pico-8 play session: no input (idle), after a click and taps of 🅾, ❎, 🅾+❎, 🅾 in the second before t = 0

[t = 1 s] idle ~1s (no d-pad/buttons)
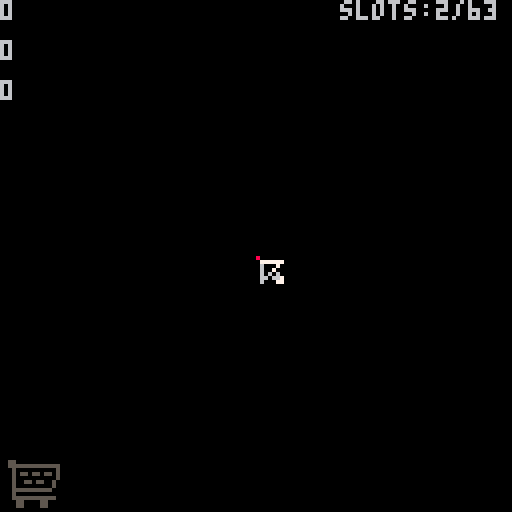

pico-8 cartridge
version 41
__lua__
--anthony te amo =================================================================================================================================================================+
function _init()
 --carrega save 
	cartdata("vini_plantinhas_1")
 --inicia o mouse -----------------------------------------------------------------------------------------------------------------------------------------------------------------+
 poke(0x5f2d, 1)
  
	if false then
		for i=0,63 do dset(i,0) end
	end
		
 --cus ----------------------------------------------------------------------------------------------------------------------------------------------------------------------------+
 espacamento = 0
 cu1 = 0
 cu2 = 0
 cu3 = 0
 --status -------------------------------------------------------------------------------------------------------------------------------------------------------------------------+	
 --[[
 status
 1 para a tela principal
 2 para loja
 3 para o deposito
 ]]
 status = 1
 
 local load_aux = dget(0)
	--game vars
 saldo     = (load_aux  >>  4) & 0xfff
 ano_salvo = (load_aux  <<  7) & 0x7ff
	mes_salvo	= (load_aux  << 11) & 0xf  
	dia_salvo = (load_aux  << 16) & 0x1f
	num_atl   = ((dget(1)  << 16) & 0x1) + ((dget(2) << 17) & 0x2)
	slots     = 0

 --auxiliares ---------------------------------------------------------------------------------------------------------------------------------------------------------------------+
 aux_tipo      = 1
 grav          = 0
	max_saturac   = 1
	venda         = false
	venda_timer   = 0
	pisca         = false
	colheita      = false
 passou_um_dia = dif_dias(dia_salvo,mes_salvo,ano_salvo,stat(92),stat(91),stat(90)) > 0

 --listas -------------------------------------------------------------------------------------------------------------------------------------------------------------------------+
 ls_tst = {["tipo"]="teste"       ,["val"]=false,["qual"]=nil}
 ls_bts = {["tipo"]="botao"       ,["val"]=false,["qual"]=nil}
 ls_esp = {["tipo"]="espaco"      ,["val"]=false,["qual"]=nil,["esps"  ]={}                              ,["timer"]=0,["wait"]=false} 
 ls_plv = {["tipo"]="palavra"     ,["val"]=false,["qual"]=nil}
 ls_atl = {["tipo"]="atalho"      ,["val"]=false,["qual"]=nil,["atls"  ]={},["show" ]=false,["timer"]=0,["wait"]=false} 
 ls_car = {["tipo"]="carrinho"    ,["val"]=false,["qual"]=nil,["coisas"]={},["total"]=0    ,["timer"]=0,["wait"]=false} 
 ls_inv = {["tipo"]="inventario"  ,["val"]=true ,["qual"]=nil,["coisas"]={},                ["timer"]=0,["wait"]=false} 
 ls_jrd = {["tipo"]="jardim"      ,["val"]=true ,["qual"]=nil,["coisas"]={},                ["timer"]=0,["wait"]=false} 
 ls_prt = {["tipo"]="prateleiras" ,["val"]=false,["qual"]=nil}

 --listas de particulas -----------------------------------------------------------------------------------------------------------------------------------------------------------+
 pat_sem = {["tipo"]="semente"   ,["val"]=false,["qual"]={} }	
 pat_reg = {["tipo"]="agua"      ,["val"]=false,["qual"]={} }	
 
 --init de palavras ---------------------------------------------------------------------------------------------------------------------------------------------------------------+
 p1={192,193,193,194,240}
 p2={208,193,192,240}
 p3={208,194,195,209,192,240} 
 p4={210,194,193,241,211,224,240}
 p5={208,224,227,243,211}
 p5={208,224,227,243,211}
 p6={225,226,242}
 p7={244,245,246}
 
 tools   = criar_obj("palavra",0,ls_plv,p1,11,  4)
 pots    = criar_obj("palavra",0,ls_plv,p2,11, 32)
 plants  = criar_obj("palavra",0,ls_plv,p3,11, 60)
 flowers = criar_obj("palavra",0,ls_plv,p4,11, 88)
 price   = criar_obj("palavra",0,ls_plv,p5,17,120)
 buy     = criar_obj("palavra",0,ls_plv,p6,99,118)
 buy_atv = criar_obj("palavra",0,ls_plv,p7,99,118)
 
 --instancias ---------------------------------------------------------------------------------------------------------------------------------------------------------------------+
 
 --cursor .........................................................................................................................................................................+
 mouse = criar_obj("mouse",0)

 --botoes .........................................................................................................................................................................+
 bt_loja = criar_obj("botao",1,ls_bts)
 bt_volt = criar_obj("botao",2,ls_bts)
 bt_comp = criar_obj("botao",3,ls_bts)
 bt_dept = criar_obj("botao",4,ls_bts)
 bt_vend = criar_obj("botao",5,ls_bts)

 --espacos da lojinha .............................................................................................................................................................+
 init_loja()
 
 --prateleiras ....................................................................................................................................................................+
 init_prat(4)

 --objetos funcionais padrao ------------------------------------------------------------------------------------------------------------------------------------------------------+
 regador = {["nome"]="invalid"}
 pa      = {["nome"]="invalid"}

	--atalhos
	-- 2 4 6 8
	-- 0 1 2 3
 init_atl(2*(num_atl+1))
 def_pos_atls()
	--caregar save
 load_game()

end

--update ==========================================================================================================================================================================+
function _update()
 mouse:att()
 
	if(btnp(❎)) saldo = 1000

//	cu1 = ls_jrd.coisas[1].saturac

 --cooldown para os bts
 foreach(ls_bts,function(obj) cool_down(5,obj) end)

 --atualizar particulas
 att_particulas(pat_sem)
 att_particulas(pat_reg)

 --jogo principal --------------------------------------------------------------------------------------------+	
 if status == 1 then
       
 --ir depot .......................................................................................................
 if ls_atl.show then
  bt_dept:hover()
  bt_dept:ativa()
 end
  
 --ir loja ........................................................................................................   
 if not ls_atl.show and not ls_atl.val and not ls_jrd.qual then
  bt_loja:hover()
  bt_loja:ativa()
 end
  
 --performar atribuicao
 --delay para a atribuicao
 cool_down(5,ls_atl)

 if(ls_atl.show and ls_atl.qual)toggle_atribuir()
 --se o timer contou ja
 if(ls_atl.wait)funcionalidades(2,ls_jrd)
	
 --colisao atalhos ------------------------------------------------------------------------------------------------------+
 if ls_atl.show then
  check_sel_and_mov(ls_atl.atls,ls_atl,"circ")	 
 end

 --colisao jardim -------------------------------------------------------------------------------------------------------+
 --delay pra comecar a mover
 cool_down(15,ls_jrd)

 if not ls_atl.show and ls_jrd.wait then
  check_sel_and_mov(ls_jrd.coisas,ls_jrd,"retg",ls_jrd.val)	 
 end

 --regar -------------------------------------------------------------------------------------------------------+
 if pat_reg.val and not ls_atl.show then
  if(mouse:toggle(mouse.esq,204,236)) gerar_part(pat_reg, 1, nil, 2, 3, nil, stat(32)+1, stat(33)+13) 
 end

 --semear -------------------------------------------------------------------------------------------------------+
 if pat_sem.val and not ls_atl.show and #pat_sem<1 then
  if(mouse:toggle(mouse.esq,228,228))then
   gerar_part(pat_sem,1,ls_atl.qual.item,1,5,ls_atl.qual.item, stat(32)+2, stat(33)+7)
   if ls_atl.qual.item.capacity == 0 then
    ls_atl.qual.item = nil
    ls_atl.qual = nil
   end
  end
 end
 
 --remover planta ------------------------------------------------------------------------------------------+
 if pa.val and not ls_atl.show then
  if(mouse:toggle(mouse.esq,238,206))remov_planta()
	end

	--colher planta
	if colheita and not ls_atl.show  then
  if(mouse:toggle(mouse.esq,218,234))	colher() 	
	end
	
 --esperando awa -------------------------------------------------------------------------------------------------------+ 	
 foreach(pat_reg,function(obj) regar(obj) end)
  
 --esperando semente -------------------------------------------------------------------------------------------------------+
 foreach(pat_sem,function(obj) plantar(obj) end)
 
 --cancelar atribuicao/mostrar atalho
 atl_on_off(mouse.dir_press,true)	

 --lojinha ---------------------------------------------------------------------------------------------------+				
 elseif status == 2 then
		--verificar disponibilidade de compra

		if(slots == 63)toggle_disp(1,16) else toggle_disp(1,16,true)
		if(#ls_atl.atls == 8) toggle_disp(1)

  --selecionar loja ................................................................................................+
 	foreach(ls_esp.esps,function(esp) esp:hover("retg" ) end)
	 check_sel_and_mov(ls_esp.esps,ls_esp,"retg")										
      
  --selecionar compra ..............................................................................................+
  if ls_esp.qual then
   mouse:tip_set(231,8,-9)
 		ls_esp.qual:add_car()	
  end  

  --colisao no carrinho ............................................................................................+
  if(not ls_car.val and #ls_car.coisas >0) then
   foreach(ls_car.coisas,function(esp) esp:hover("retg") end)
   check_sel_and_mov(ls_car.coisas,ls_car,"retg")
  end
   
  --remover carrinho ...............................................................................................+
  if ls_car.qual then
   mouse:tip_set(232,8,-9)
  	ls_car.qual:del_car()	
  end
  			
  bt_comp:hover()
  bt_comp:ativa()			
  bt_volt:hover()
  bt_volt:ativa()
	
  if(not ls_esp.qual and not ls_car.qual)mouse:reset()
		att_car()

 --deposito --------------------------------------------------------------------------------------------------+
 elseif status == 3 then
  grav_depot()

  --checar colisao =================================================================================================+
		--atalhos --------------------------------------------------------------------------------------------------------+
  cool_down(5,ls_atl)
  if(ls_atl.show) then
   check_sel_and_mov(ls_atl.atls,ls_atl,"circ")	 
  end
  
		--inventario -----------------------------------------------------------------------------------------------------+
	 --delay pra comecar a mover
	 cool_down(5,ls_inv)
		if(not ls_atl.show and ls_inv.wait) then
   check_sel_and_mov(ls_inv.coisas,ls_inv,"retg",ls_inv.val)	 
  end

  --performar atribuicao
  if(ls_atl.show and ls_atl.qual)toggle_atribuir()
  --se o timer contou ja
  if(ls_atl.wait)funcionalidades(1,ls_inv)
  
  if(not venda)atl_on_off(mouse.dir_press,true)	
     
  if ls_atl.show then
   bt_dept:hover()
   bt_dept:ativa()
  end
  
  if not ls_atl.show and not ls_atl.val and not ls_inv.qual then
   bt_vend:hover()
   bt_vend:ativa()
  end

		if(venda and ls_inv.qual and mouse:press_no_hold())then
			local vendido = ls_inv.qual
		 if vendido != regador and vendido != pa then
				saldo += vendido.val
				if vendido.capacity > 0 then
					vendido.val,vendido.capacity, vendido.algo,	vendido.planta = 0,0,0
				else
					del(ls_inv.coisas,ls_inv.qual)
 			end
 			ls_inv.qual = nil
			end
		end
		 	
 end

	save_game()

end

--draw =============================================================================================================+
function _draw()
 cls()

 --jogo principal --------------------------------------------------------------------------------------------------+
 if status == 1 then
 	
  bt_loja:des() 
  des_jardim()
  
  --particulas -----------------------------------------------------------------------------------------------------+
  des_particulas(pat_sem)
 	des_particulas(pat_reg)
 	
 	--atalhos --------------------------------------------------------------------------------------------------------+	
  des_atl()

 --loljinha --------------------------------------------------------------------------------------------------------+
 elseif status == 2 then
  des_lojinha()
 
 --deposito -------------------------------------------------------------------------------------------------------+
 elseif status == 3 then
  des_depot()
  des_atl()
 end
   
 mouse:des()

 print(cu1,0,0)
 print(cu2,0,10)
 print(cu3,0,20)

	print("slots:"..slots.."/63",85,0,6)
end

-->8
--classes ==========================================================================================================+
function criar_obj(que_classe,subtipo,ls_guardar,ls_aux,xop,yop,onde)
 local novo_obj = {
  --atributos ------------------------------------------------------------------------------------------------------+
	 onde     = onde or 0,
  x				    = xop  or 0,
  y 			    = yop  or 0,
  cla      = que_classe,
  tip      = 0,
  algo     = 0,
  capacity = 0,
  qual_atl = 0,
  s        = 0,
  cur_s    = 0,
  w        = 8,
  h        = 8,
  r        = 1,
  n        = 0,
  xoff     = 0,
  yoff     = 0,
  hoff     = 0,
  woff     = 0,
 	y_vel    = 1,
  movable  = false,
  ct       = 0,
  id       = 0,
  ls_gua   = ls_guardar,
  ls_aux   = ls_aux or nil,
  --metodos--------------------------------------------------------------------------------------------------------+ 			
  --mover objeto ..................................................................................................+
  mov = function(self, newx, newy)
   self.x,self.y = newx& ~1,newy& ~1
  end,
	 --desenhar objeto
	 des = function(self,xop,yop)
		 aux_x,aux_y = xop or self.x,yop or self.y 
	  pal(self.ct,0)
	 	spr(self.s,aux_x,aux_y,self.w/8,self.h/8,self.flip_x,self.flip_y)
			pal()
	 end,
	 --mover com o cursor
	 mov_cur = function(self,contexto,pode_mover)
			if(contexto and self.movable and pode_mover)self:mov((stat(32) - flr(self.w/2)),(stat(33) - flr(self.w/2)))
			n_sai_tela(self)
			return que_botao
	 end,

	 --checa colisao entre algo e 
		--o cursor
  col_mouse =	function(self,tipo)
			if tipo == "retg" then
				--checar entre direita e esquerda, cim e baixo
				local x, y, xoff, yoff = self.x,self.y,self.xoff,self.yoff
				esq =  x+xoff
				dir =  esq+(self.w-self.woff)
				cim =  y+yoff
				bax =  cim+(self.h-self.hoff)
					
				return (stat(32)>=esq and (stat(32)) <= dir) and
       				(stat(33)>=cim and (stat(33)) <= bax)
	 	
			elseif tipo == "circ" then
				dx,	dy = self.x - stat(32),self.y - stat(33)
				return flr(sqrt((dx*dx)+(dy*dy))) <= self.r								
	 	end
 end	
	}
	
 def_tip(novo_obj,subtipo,ls_guardar) 

 add(ls_guardar,novo_obj)

 return novo_obj
end
-->8
--def_tipos ====================
function def_tip(self,subtipo)
 self.tip = subtipo
 --mouse ========================		 
	if self.cla == "mouse" then
 self.s,self.ct,self.woff,self.hoff,self.ax,self.ay,self.esq_esper,self.mei_esper,self.dir_esper,self.esq_press,self.mei_press,self.dir_press,self.esq,self.mei,self.dir,self.esq_solto,self.mei_solto,self.dir_solto = 212,1,8,8,0,0,false,false,false,false,false,false,false,false,false,false,false,false
 			
	--resetar mouse ===============
 function self:reset()
  self.s,self.tool_tip,self.h,self.w,self.ct,self.xoff,self.yoff,self.ax,self.ay = 212, nil, 8,8,1,0,0,0,0
	end
	
	--so pode clicar sem segurar
	function  self:press_no_hold()
		return not(mouse.eq_press) and mouse.esq_press 
	end
	
	--mudar tool_tip
	function self:tip_set(qual,dir_x,dir_y)
	 self.tool_tip = qual
  --[[
  dir_x
  +8 ➡️
  -8 ⬅️
  dir_y
		+9 ⬇️	
  -9 ⬆️
  ]]
  self.xoff = dir_x
  self.yoff = dir_y

	

	end
 	 
	--desenhar mouse ==============
 function self:des()
  local aux_x, aux_y = self.ax,self.ay
  pal(self.ct,0)
  spr(self.s,stat(32)+aux_x,stat(33)+aux_y,self.w/8,self.h/8)
 	if(self.tool_tip)spr(self.tool_tip,stat(32)+mouse.xoff,stat(33)+mouse.yoff)
		pal()
 end
 
 function self:toggle(que_bt,spr_1,spr_2)
 	if que_bt then
 	 mouse.s = spr_2
 	 return true
 	end

  mouse.s = spr_1
	 return 
 end
 
 --atualizar mouse =============
 function self:att()
 	--att posicao ================
  self.x,self.y,self.esq,self.mei,self.dir = stat(32),stat(33),stat(34)==1,stat(34)==4,stat(34)==2
	
		--comportamento esquerdo ||||
		--se o mouse esq foi apertado
		if self.esq then
			--se ele estava solto
			if self.esq_solto then
				--agora nao esta mais
				self.esq_solto=false
			end

			--se ele nao estava pressio
			--nado
			if not self.esq_press then
		 	--se nao estava esperando
				if not self.esq_esper then
		 		--agora esta pressionado
		 		--e esperando
					self.esq_press,	self.esq_esper = true,true
				end
			--se ja estava pressionado
			else
				--agora no esta mais
				self.esq_press = false
			end
			
		--se o mouse esq nao foi
		--apertado
		else
		--se estava pressionado
			if self.esq_press then
				--agora nao esta mais
				self.esq_press=false
			end
			
			--se nao esatava solto
			if not self.esq_solto then
				--se estava esperando
				if self.esq_esper then
					--agora esta solto e nao esta mais esperando
					self.esq_solto,self.esq_esper = true,false
		
    end
   --se estava solto
   else
   	--agora nao esta mais
   	self.esq_solto = false
   end
	 end
			 
 	--comportamento direita ||||||
		--se o mouse dir foi apertado
		if self.dir then
			--se ele estava solto
			if self.dir then
				--agora nao esta mais
				self.dir_solto=false
			end
			
			--se ele nao estava pressio
			--nado
			if not self.dir_press then
		 	--se nao estava esperando
				if(not self.dir_esper) then
		 		--agora esta pressionado
		 		--e esperando
					self.dir_press = true
					self.dir_esper = true
				end
			--se ja estava pressionado
			else
				--agora no esta mais
				self.dir_press = false
			end
			
		--se o mouse dir nao foi
		--apertado
		else
		--se estava pressionado
			if (self.dir_press) then
				--agora nao esta mais
				self.dir_press=false
			end
			
			--se nao esatava solto
			if not self.dir_solto then
				--se estava esperando
				if self.dir_esper then
					--agora esta solto
					self.dir_solto = true
					--e nao esta mais esperando
     self.dir_esper = false
    end
   --se estava solto
   else
   	--agora nao esta mais
   	self.dir_solto = false
   end
	 end
	end

--particula ====================
	elseif self.cla == "particula" then	
 	self.vx,self.vy,self.x_max,self.x_mix,self.w,self.h = rnd(2)-1,1,128,0,0,0

 	if subtipo == 1 then 		
 		self.cor,self.ace =  rnd({3,11}),0
 	elseif subtipo == 2 then
 		self.cor,self.ace = 12, 0.2
 	end

		function self:att()			
			self.x  +=	self.vx
			self.y  += flr(self.vy)
  	self.vy += self.ace
  	
			if self.x>=self.x_max then
				self.x   = self.x_max
				self.vx *= -1

			elseif self.x<=self.x_min then
				self.x   = self.x_min
				self.vx *= -1
			end
			
			if(saiu(self))then
				pat_sem.val = false
				self:del()
			end
		end
		
		function self:des()
	  pset(self.x,self.y,self.cor)
	 end
	 
	 function self:del()
			if self then
			 del(self.ls_gua, self)
	 	 self = nil
			end
	 end
	
--botao ========================		 
	elseif self.cla == "botao" then
 	self.timer,self.wait,self.val = 0 ,false, true
		 
		--lojinha
		if subtipo == 1 then
 		self.x,self.y,self.w,self.h,self.tam,self.s,self.sr,self.sp,self.ct = 1,113,16,16,2,14,14,46,1
		 
	 --voltar
		elseif subtipo == 2 then
	 	self.x,self.y,self.w,self.h,self.tam,self.s,self.sr,self.sp,self.ct = 1,113,16,16,2,12,12,44,0

		--comprar
		elseif subtipo == 3 then
   self.x,self.y,self.w,self.h,self.cor1,self.cor3,self.cor2           = 97,116,18,8,5,5,10

	 --depot
		elseif subtipo == 4 then
   self.x, self.y, self.w, self.h, self.tam, self.s, self.sr, self.sp, self.ct = 57, 57, 16, 16, 2, 40, 40, 42, 1
	  
		elseif subtipo == 5 then
 	 self.x, self.y, self.w, self.h, self.tam, self.s, self.sr, self.sp, self.ct = 112, 113, 16, 16, 2, 14, 14, 46, 1
	 end
	
	 --metodos de botoes
	 
	 --ativar botao
		function self:ativa()
			--teve colisao
			--mouse esquerdo pressionado			
			if(self:col_mouse("retg") and not(mouse.eq_press) and mouse.esq_press and self.wait)then
				--funcoes ===================
				--ir lojinha
				local tipo_bt = self.tip
				if tipo_bt == 1 then
					status = 2		
	   	mouse:reset()
	  			 
				--voltar jogo principal
				elseif tipo_bt == 2 then
					status = 1
					 	 
				--comprar
				elseif tipo_bt == 3 then		
					comprar()				
							 
				--ir depot
				elseif tipo_bt == 4 and not ls_atl.val then
					if status==1 then
						status, bt_dept.s, bt_dept.sr, bt_dept.sp, self.ct, ls_inv.wait, ls_atl.wait, ls_atl.val = 3, 12, 12, 44, 0

					elseif status==3 then
		   	bt_dept.s, bt_dept.sr, bt_dept.sp, status, ls_atl.val, self.ct, ls_jrd.wait, ls_atl.qual, ls_atl.wait, ls_atl.val = 40, 40, 42, 1, false, 1, false   					 
				 end				
				 
					ls_atl.show = false
					foreach(ls_bts,function(obj) obj.wait = false end)
	 		elseif tipo_bt == 5 then
	    	mouse:reset()
						venda = not venda
						ls_inv.val = not ls_inv.val
				end
			end
		end
		
		function self:hover()
			
			if(self:col_mouse("retg") and self.wait)then

				if(self.tip == 3 and count(ls_car.coisas)>0)then				
				 self.cor1 =	self.cor2
				else
				 self.cor1,self.s  =	self.cor3,self.sp
				end
	
			else
			
			 self.cor1,	self.s =	self.cor3,self.sr	
			
			end
		end
	
	elseif self.cla == "espaco" then
  self.w, self.h, self.tam, self.disp, self.item = 18, 18, 16, true, {}

 	if(range(subtipo,1,2))then
 		function self:des()
    rect(self.x,self.y,self.x+self.w-1,self.y+self.h-1,self.cor1)	
	   rectfill(self.x+1,self.y+1,(self.x+self.w-1)-1,(self.y+self.h-1)-1,0)	
    self.item:des(self.x+1,self.y+1)
    if not self.disp then
 	   line(self.x+3 ,self.y+2,self.x+14,self.y+13,8)
 	   line(self.x+3 ,self.y+3,self.x+14,self.y+14,8)
	   	line(self.x+3 ,self.y+4,self.x+14,self.y+15,8)
    end
    des_vertices(self.x+1,self.y+1,self.w-2,self.h-2,self.cor1)
			end
		end
 	--espaco da loja
 	if subtipo == 1 then
 	 self.cor1,self.cor3,self.cor2 = 1,1,7

	 	function self:disp_toggle(qual)
 			self.disp = qual or false
			end
					 
		 function self:add_car()

				if mouse.esq_press then
				--adiciona ao carrinho
					if #ls_car.coisas<4 then
					
				 	if self.disp then
					  new_car       = criar_obj("espaco",2,ls_car.coisas)
							new_car.item  = criar_obj("item",self.item.tip)
							ls_car.total += self.item.val
						end
			 	end
			 end
			end
			
		--carinho	
 	elseif subtipo == 2 then
			self.cor1,self.cor3,	self.cor2 = 1,1,8
	 	
	 function self:del_car()
	 	if mouse.esq_press then
				ls_car.total -= self.item.val
			 del(ls_car.coisas,self)
			 ls_car.qual = nil
			end
	 end
	 	
		--atalho
 	elseif subtipo == 3 then
 		self.x,self.y,self.w,self.h = 64,64,16,16
		end

		function self:hover(tip_col)

			if(self:col_mouse(tip_col))then
			 self.cor1 = self.cor2
			else
			 self.cor1,self.qual,self.val = self.cor3,nil,false
			end
			
		end
		
	elseif self.cla == "prateleira" then			
		self.h,	self.w = 1,80
		
	elseif self.cla == "item" then				
		self.w, self.h, self.movable, self.desc = 16, 16, true, 80

		--slot de atalho
		if subtipo == 1 then
   self.val, self.nome, self.s, self.xoff, self.yoff, self.woff, self.hoff, self.cur_s, self.ct                          = 300, "inv slot", 2, 2, 2, 5, 5, 214, 1

		--fertilizante
	 elseif subtipo == 2 then
 	 self.val, self.nome, self.s, self.xoff, self.yoff, self.woff, self.hoff, self.cur_s, self.ct, self.capacity = 100, "fertilizer", 8, 3, 1, 7, 4, 216, 1, 1
			
		--borrifador
	 elseif subtipo == 3 then
 		self.val, self.nome, self.s, self.xoff, self.yoff, self.woff, self.hoff, self.cur_s, self.capacity          = 25, "pesticide", 6, 3, 1, 7, 4, 229, 5
			
		--cesta	 	
	 elseif subtipo == 4 then
   self.val, self.nome, self.s, self.xoff, self.yoff, self.woff, self.hoff, self.ct, self.cur_s, self.capacity = 300, "basket", 4, 0, 6, 1, 8, 1, 215, 0
		
		 function self:des(xop,yop)	
			 aux_x,aux_y = xop or self.x,yop or self.y 
		  pal(self.ct,0)
	  	spr(self.s,aux_x,aux_y,self.w/8,self.h/8,self.flip_x,self.flip_y)
				pal(0)
				if self.planta then
					spr(196+(self.planta.tip-9),aux_x+3,aux_y)
					print(self.capacity,aux_x+12,aux_y+12,10)
				end
		 end
		 
	 --vasos rocha
	 elseif(range(subtipo,5,8))then
   self.estagio, self.colher, self.saturac, self.cur_s = 1, false, 0, 230
			
  	function self:des_planta()
  		local aux = self.planta.wh[self.estagio][1]
		  pal(self.planta.ct,0)
  		if aux > 1 then
  		 spr(self.planta[self.estagio],self.x          ,self.yp-(self.planta.wh[self.estagio][2]*8),self.planta.wh[self.estagio][1],self.planta.wh[self.estagio][2])
  		else
  		 spr(self.planta[self.estagio],self.x+self.xesp,self.yp-(self.planta.wh[self.estagio][2]*8),self.planta.wh[self.estagio][1],self.planta.wh[self.estagio][2])
  		end
				pal()

  	end
  	
  	function self:vasar()
  		gerar_part(pat_reg, 1, nil, 2, 3, nil,self.x+4 ,self.y+self.h-2)
  		gerar_part(pat_reg, 1, nil, 2, 3, nil,self.x+11,self.y+self.h-2)				  		
  	end
  	
  	function self:des(xop,yop)
  		self.x = xop or self.x
		 	self.y = yop or self.y
		 	--cordenadas onde planat fica no vaso		 	
		 	self.xp = self.x+self.xpoff
		 	self.yp = self.y+self.ypoff

		  pal(self.ct,0)
		 	spr(self.s,self.x,self.y,self.w/8,self.h/8)
				pal()
				
				if(self.planta and self.algo == 1)self:des_planta()
  	end
			
			--vaso1
		 if subtipo == 5 then
	   self.val, self.nome, self.s, self.xoff, self.yoff, self.woff, self.hoff, self.ct, self.xpoff, self.xesp, self.ypoff = 50, "flowerpot 1", 32, 2, 5, 5, 8, 1, 8, 4, 8
		
			--vaso2
		 elseif subtipo == 6 then
		  self.val, self.nome, self.s, self.xoff, self.yoff, self.woff, self.hoff, self.ct, self.xpoff, self.xesp, self.ypoff = 75, "flowerpot 2", 34, 2, 5, 5, 7, 1, 8, 4, 7
		 			 
			--vaso3
		 elseif subtipo == 7 then
		  self.val, self.nome, self.s, self.xoff, self.yoff, self.woff, self.hoff, self.ct, self.xpoff, self.xesp, self.ypoff = 100, "flowerpot 3", 36, 3, 2, 7, 5, 2, 8, 4, 5

			--vaso4
		 elseif subtipo == 8 then
		  self.val, self.nome, self.s, self.xoff, self.yoff, self.woff, self.hoff, self.ct, self.xpoff, self.xesp, self.ypoff = 125, "flowerpot 4", 38, 1, 2, 3, 5, 2, 8, 4, 5
 
	 	end	
		--planta1
	 elseif(range(subtipo,9,16))then
	  self.s, self.ct, self.xoff, self.yoff, self.woff, self.hoff, self.cur_s, self.capacity = 10, 1, 2, 2, 5, 5, 249, 1

		 if subtipo == 9 then
		  self.val, self.nome = 10, "tomato"
		 	self.fases= {70   ,71   ,87   ,85   ,72   ,104 ,
           wh = {{1,1},{1,1},{1,2},{2,2},{2,2},{2,2}},
          tip =  9,
          val = 10}
		 		 
			--planta2
		 elseif subtipo == 10 then
		  self.val, self.nome = 15, "bear_pawn"	
		 	self.fases= {64   ,65   ,66   ,67   ,68   ,74   , 
           wh = {{1,1},{1,1},{1,1},{1,1},{2,1},{2,2}},
          tip = 10,
          val = 15}
					 
			  	
			--planta3
		 elseif subtipo == 11 then
	  	self.val, self.nome = 20, "pumpkin"
		 	self.fases= {96   ,97   ,114  ,115  ,117  ,168  ,136  ,
           wh = {{1,1},{1,1},{1,1},{2,1},{2,1},{2,2},{2,2}},
          tip = 11,
          val = 20}			  				 		 	
          
		 --planta4
		 elseif subtipo == 12 then
		  self.val, self.nome = 25, "pegaxi"
 	 	self.fases= {96   ,97   ,114  ,115  ,117  ,106  ,108  ,
           wh = {{1,1},{1,1},{1,1},{2,1},{2,1},{2,2},{2,2}},
          tip = 12,
          val = 25}  			
          	 		 			  	
		 --planta5
		 elseif subtipo == 13 then
    self.val, self.nome = 50, "sunflower"
			 self.fases= {96   ,80   ,81   ,82   ,83   ,84   ,
           wh = {{1,1},{1,1},{1,1},{1,2},{1,2},{1,2}},
          tip = 13,
          val = 50}		
		 --planta6
		 elseif subtipo == 14 then
		  self.val, self.nome = 75, "sword"	 	
			 self.fases= {64   ,112  ,113   ,130 ,132  ,134  ,
           wh = {{1,1},{1,1},{1,1},{2,1},{2,2},{2,2}},
          tip = 14,
          val = 75}
				self.fases.ct = 2

		 --planta7
		 elseif subtipo == 15 then
		  self.val, self.nome = 100, "rose"
			 self.fases= {70   ,176  ,177  ,162  ,163  ,164  ,165  ,
           wh = {{1,1},{1,1},{1,1},{1,2},{1,2},{1,2},{1,2}},
          tip = 15,
          val = 100}
  		self.fases.ct = 2
				
		 --planta8
		 elseif subtipo == 16 then
		  self.val, self.nome = 200, "dandelion"
			 self.fases= {70   ,128  ,129  ,146  ,138  ,140  ,
           wh = {{1,1},{1,1},{1,1},{2,1},{2,2},{2,2}},
          tip = 16,
          val = 200}
	 	end
	 	
  elseif(range(subtipo,17,18))then
	  self.val   = false
	
			--regador
		 if subtipo == 17 then
  	 self.nome, self.s, self.s2, self.s3, self.xoff, self.yoff, self.woff, self.hoff, self.cur_s = "watering can", 204, 236, 204, 3, 1, 7, 4, 248
 			
			--pa
		 elseif subtipo == 18 then
	  	self.nome, self.s, self.s2, self.s3, self.xoff, self.yoff, self.woff, self.hoff, self.cur_s, self.ct, self.x_def, self.y_def = "shovel", 206, 238, 206, 3, 1, 7, 4, 213, 9, 32, 12
		 end 		 
		end
	
	--palavra	
	elseif self.cla == "palavra" then				
  self.w, self.h, self.cor1, self.cor2 = count(self.ls_aux), 4, 5, 5

 	function self:des()
			local aux = 0
			for i in all(self.ls_aux)do
				spr(i,self.x+aux,self.y)
				aux +=5
			end
		end
			
	end
	
end

-->8
--colisor e utilitrios =========
--nao deixa um objeto sair
--da tela
function n_sai_tela(self)
	if self then
		local x, y, xoff, yoff, esq, cim, dir, bax = self.x,self.y,self.xoff,self.yoff
 
 	esq, cim = x+xoff, y+yoff
  dir, bax = esq+self.w-self.woff, cim+self.h-self.hoff

		if(esq <   0) self.x = -xoff
		if(cim <   0) self.y = -yoff
 	if(dir > 127) self.x = x+(127-dir)
 	if(bax > 127) self.y = y+(127-bax)-1
	end
end

--saiu da tela
function saiu(self)
	if(not self ) return

	local x, y, xoff, yoff = self.x,self.y,self.xoff,self.yoff
	esq, cim = x+xoff              , y+yoff
 dir, bax = esq+self.w-self.woff, cim+self.h-self.hoff			

	if(esq < 0)   return true
	if(cim < 0)   return true
	if(dir > 127) return true
	if(bax > 127) return true
 
end

--checa colisao entre dois retangulos
function col_2ret(q1,q2)
 if(not q1 or not q1)return
	esq_1,cim_1 = q1.x+q1.xoff      , q1.y+q1.yoff
	dir_1,bax_1 = esq_1+q1.w-q1.woff, cim_1+q1.h-q1.hoff
	
	esq_2,cim_2 = q2.x+q2.xoff      , q2.y+q2.yoff
	dir_2,bax_2 = esq_2+q2.w-q2.woff, cim_2+q2.h-q2.hoff

	--checar entre direita e esquerda
	if esq_1 < dir_2 and dir_1 > esq_2 then
  if cim_1 < bax_2 and bax_1 > cim_2 then
			return true
		end
	end
	
end

--colisao de dois circulos
function col_circ(q1,q2)
	dx,dy  = q1.x - q2.x, q1.y - q2.y
	if(sqrt((dx*dx)+(dy*dy)) <= (q1.r+q2.r))	return true		
end

--colisa de um circulo e 1 ponto
function col_circ_pt(cic,pt)
	dx,dy  = cic.x - pt.x, cic.y - pt.y
	if(flr(sqrt((dx*dx)+(dy*dy))) <= (cic.r))	return true		
end

--retorna o obejto selecionado
--em uma lista
function get_obj_by_col_mos(lista,tipo)
	
	for qual in all(lista)do		
		if(qual:col_mouse(tipo))return qual
	end	

end

function get_obj_by_col_retg(ls_oque_1,oque_2)
	
	for qual in all(ls_oque_1)do
		if(col_2ret(qual,oque_2))return qual
	end	
	
end

--checa a selecao de objetos
--em uma lista
--se um deles ja estiver sido 
--nao  checado
function check_sel_and_mov(qual_ls,controle,tipo,pode_mover)
 pode_mover = pode_mover or false

 --se tem alguem selecionado
	if controle.qual then
		if(not controle.qual:mov_cur(mouse.esq,pode_mover) and not controle.qual:col_mouse(tipo)) controle.qual = nil
  if(controle.qual and stat(34)==3)then
   add(qual_ls,del(qual_ls,controle.qual))
  end
	--se nao tem ninguem selecionado
	else
		controle.qual = get_obj_by_col_mos(qual_ls,tipo) 
	end
	
end

--desenhar vertice
function des_vertices(x,y,w,h,cor)
	local dir = x+w-1
	local bax = y+h-1
	
 pset(x  ,y  ,cor)
 pset(dir,y  ,cor)
 pset(x  ,bax,cor)
 pset(dir,bax,cor)

end

--apaga uma lista
function del_ls(qual_ls)
 foreach(qual_ls, function(i)	del(qual_ls, i)end)
end

--particulas
function des_particulas(que_ls)
	foreach(que_ls,function(p) p:des() end)
end

--atualizar prticulas
function att_particulas(que_ls_part)
	
 for p in all(que_ls_part) do
 	p:att() 
 	if(#que_ls_part>0 and que_ls_part.tipo == "semente")ls_jrd.val = false
 end 
		 
end

function gerar_part(que_pat_ls, quantas, do_que, tip, ampx, item, x, y)
 tip = tip or 1

 if(do_que and quantas>do_que.capacity or #que_pat_ls+quantas > 200)return
 if(do_que) do_que.capacity -= 1

 for i=1, quantas do
		nova = criar_obj("particula",tip,que_pat_ls,item)
		nova.x, nova.y, nova.x_max, nova.x_min = x, y, x+ampx, x-ampx
	end
end

function range(val,⬅️,➡️)
	if(val >= ⬅️ and val <= ➡️)return true
end

function cool_down(tempo,context)

	if context.val and not context.wait then

		if context.timer>=tempo then
		 context.wait,	context.timer  = true, 0
 	else		
 		context.timer += 1
 	end
		
	end
	
end

function tool_tip(item)
 rect(14,117,91,126,5)
 rectfill(15,118,90,125,0)
 rect(14,117,66,126,5)

	--mostrar preco ao passar mouse	
	if slots == 63 and status ==2 then
	 print("you are full",17,120,8)			
		return
	end
	
	if item then
		--nome do item
		if range(item.tip,9,16) then
			print("seeds",17,120,6)			
		else
			print(item.nome,17,120,6)
		end
		--preco
	 if(item == regador or item == pa)return
		local cor = status == 2 and 8 or 11
		if(item.val > saldo and status == 2) cor = 2
  print(item.val,69,120,cor)
	
	elseif(bt_comp:col_mouse("retg") and ls_car.total!=0 and status == 2)then
		local cor = 10
		print("total",17,120,10)
		if(ls_car.total > saldo and status == 2) cor = 2
	 print(ls_car.total,69,120,cor)
	
	--mostrar preco ao passar mouse no carrinho
	elseif ls_car.val then
	
		if ls_car.qual != nil then			
			print(ls_car.qual.item.nome,17,120,6)
	  print(ls_car.qual.item.val,69,120,6)
 	end

	--mostrar saldo 	
	else
		print("money",17,120,6)
		print(saldo  ,69,120,3)
	end
end
-->8
--loljinha =====================
function	des_lojinha()
 --base
	rect(8,2,119,114,5)
	line(92,114,118,114,0)
	--compartimentos			
	rect(37, 7,91,28 ,5)
	rect(32,35,91,55 ,5)
	rect(42,63,91,83 ,5)
	rect(47,91,91,114,5)

	--linhas do lado labels
	rect(35,30,91,32,5)
	rect(35,31,90,32,0)
	
	rect(45,58,91,60,5)
	rect(45,59,90,60,0)

	rect(50,86,91,88,5)
	rect(50,87,90,88,0)
 
 --tools
 rect(8,2,37,28,5)
 rectfill(9,3,36,27,0)
 rectfill(8,28,91,29,0)
 
 --pots
	local addy = 28
 rect(8,2+addy,32,28+addy,5)
 rectfill(9,36,90,55,0)
 rectfill(8,56,91,57,0)
 
 --plants
 addy +=28
 rect(8,2+addy,42,28+addy,5)
 rectfill(9,64,90,83,0)
 rectfill(8,84,91,85,0)
 
 --flowers
 addy +=28
 rect(8,2+addy,47,28+addy,5)
 rectfill(9,92,90,113,0)
	rectfill(9,112,90,113,0)
	
	--do lado dos labels			
	rect(38,2,39,6,0)
	line(37,8,37,9,0)
	line(32,36,32,37,0)
	line(42,64,42,65,0)
	line(47,92,47,93,0)
	
	--botao de comprar
	rect(92,114,119,126,5)
	rectfill(92,114,118,125,0)
	des_vertices(95,115,22,10,5)
	
	--carrinho de compra
	addy=0
	for i=1,4 do
		rect(95,7+addy,116,28+addy,5)
		des_vertices(98,10+addy,16,16,5)
		addy+=28
	end
	 
 tools:des()
	pots:des()
 plants:des()
 flowers:des()

	foreach(ls_esp.esps,function(obj) obj:des() end)
	foreach(ls_car.coisas,function(obj) obj:des() end)

 tool_tip(ls_esp.qual and ls_esp.qual.item or nil)
 
 des_bt_comprar()
 bt_volt:des()
 
end

--cria vitrines
function init_loja()

	for i=1,16 do      
  aux                        = criar_obj("espaco",1,ls_esp.esps)
		aux.item, aux_tipo, aux.id = criar_obj("item", aux_tipo), aux_tipo + 1, i
	end	
	
 ondex,ondey =	11,10
 for i in all(ls_esp.esps)do
 	i.x, i.item.x, i.y, i.item.y, ondex = ondex, ondex + 1, ondey, ondey + 1, ondex + 20

		if i.id%4==0 then
			ondey+=28
			ondex =11
		end
	end	
end

--on/off disponibilidade
function toggle_disp(de,ate,qual)
	ate  = ate or de
	qual = qual 
	for i=de,ate do
	 ls_esp.esps[i]:disp_toggle(qual)
	end
end

--desenha o carrinho de compras
function att_car()

	if count(ls_car.coisas)>0 then
		local aux_y = 9
		for i in all(ls_car.coisas) do
	 	i.x, i.y, aux_y = 97, aux_y, aux_y + 28
		end	
	end
	
end

function des_bt_comprar()
	rect(bt_comp.x,bt_comp.y,bt_comp.x+bt_comp.w-1,bt_comp.y+bt_comp.h-1,bt_comp.cor1)	
	if(not bt_comp:col_mouse("retg"))then
			buy:des()
	else
		if #ls_car.coisas>0 then
		 buy_atv:des()
		else
			buy:des()
		end
	end
end

function comprar()
	if(#ls_car.coisas+slots > 63) return

	if ls_car.total<=saldo then
		saldo -= ls_car.total	
		ls_car.total	= 0
		
  add_varios_itens(ls_car.coisas,3)
  del_ls(ls_car.coisas)
		return true
	end
	
	return false
	
end
-->8
--inventario ===================
function des_inv()
	if status==3 then
		foreach(ls_inv.coisas,function(obj) obj:des() end)
	else
		foreach(ls_jrd.coisas,function(obj) obj:des() end)
	end
end

function espalhar_pos(ls_doque)

	for i in all(ls_doque)do
		i.x = rnd(112)
	 i.y = rnd(112)
	 n_sai_tela(i)
	end

end

function add_um_item(qual,onde)
	
	if onde   == 1 then
	 qual.onde = 1
	 add(ls_jrd.coisas,qual)

	else
 	def_pos(qual)
	 qual.onde = 2
  add(ls_inv.coisas,qual)
 end
end

function add_varios_itens(qual_ls,onde)
	
	for i in all(qual_ls)do
		add_um_item(i.item,onde)
		local aux = i.item
		i.item.val = flr(aux.val - ((aux.val*aux.desc)/100))
	end

end



-->8
--menu_de_atalho=================
function init_atl(quantos)	

	if(#ls_atl.atls+quantos>8)return

 if(#ls_atl.atls>0)	num_atl += 1
	
	if(quantos == 0) quantos = 2
	
	for i=1,quantos do
 	new_atl =	criar_obj("espaco",3,ls_atl.atls)  	 
 	new_atl.item, new_atl.cor1, new_atl.cor2, new_atl.cor3, new_atl.id, new_atl.r = nil, 1, 7, 1, #ls_atl.atls, 8.5
	end

end

function def_pos_atls()

	for i in all(ls_atl.atls)do
  i.x,i.y = 64,64
	end

 local angulo = 0

	local quantos = #ls_atl.atls
 	
	if quantos == 2 then
	 ang_inc,dist = 60,20
	elseif quantos == 4 then
	 ang_inc,dist = 90,20
	elseif quantos == 6 then
	 ang_inc,dist = 60,24
	elseif quantos == 8 then
	 ang_inc,dist = 45,28
	end
	
	for i in all(ls_atl.atls)do
  i.x =	i.x - dist * sin(angulo/360)
	 i.y =	i.y - dist * cos(angulo/360) 
		angulo += ang_inc
	end

end

function des_atl()

	if ls_atl.show then
		for i in all(ls_atl.atls)do
		 ovalfill(i.x-9, i.y-9,i.x+10,i.y+10,0)
   ovalfill(i.x-8, i.y-8,i.x+9 ,i.y+9 ,0)
   oval(i.x-8, i.y-8,i.x+9,i.y+9,i.cor1)

			if i.item then
			 i.item:des(i.x-7,i.y-7)
			end
 		i:hover("circ")
		end  	
		
  bt_dept:des()
	end

end

--mostrar-ocultar atalhos
function atl_on_off(context,pode_mover)
	pode_mover = pode_mover or false
	if context then
		ls_atl.show = not ls_atl.show 
		
		if ls_atl.show then 
			mouse:reset()
			
			if pode_mover then
				ls_jrd.val,ls_inv.val = true,true
			end
 		ls_atl.timer, ls_jrd.qual, ls_inv.qual, ls_atl.val, ls_atl.wait, pat_reg.val, pat_sem.val, pa.val, colheita = 0
 
	--		ls_jrd.qual, ls_inv.qual, ls_atl.val, ls_atl.wait, ls_atl.timer, pat_reg.val, pat_sem.val, pa.val,	colheita = nil, nil, false, false, 0, false, false, false, false

			foreach(ls_bts,function(obj) obj.wait = false end)

		end
		
	end	
		
end

function toggle_atribuir()
	
	if mouse.esq_press then	
  --oculta os atalhos
	 atl_on_off(true)
	 --poe em contexto de atribuicao
		ls_atl.val = true

		--desativa o movimento do jardim e inventario
		ls_jrd.val,ls_inv.val = false,false				

		if status == 3 then
			if ls_atl.qual and ls_atl.qual.item then
	   mouse:tip_set(ls_atl.qual.item.cur_s,-8,-9)
	 	else
	   mouse:tip_set(217,-8,-9)
	 	end
	 	
	 else

	 	if ls_atl.qual and ls_atl.qual.item then
	 		local aux_tip = ls_atl.qual.item.tip
				--cesta
			 if(aux_tip == 4)then
			 	mouse.s,mouse.ax,mouse.ay = 218,-5,-5
			 end
				--vasos			 				
	 	 if(range(aux_tip,5,8))  mouse:tip_set(ls_atl.qual.item.cur_s,-8,-8)
			 --sementes
			 if(range(aux_tip,9,16)) mouse.s = 228		
			 --regador
		 	if aux_tip == 17 then
	 			mouse.w,mouse.h = 16,16
		 		mouse.s = 204
		 	--pa
		 	elseif aux_tip == 18 then
  			mouse.ct,mouse.w,mouse.h,mouse.s,mouse.ax,mouse.ay= 9,16,16,238,-2,-14
		 	end
	 	end
	 	
	 end
	end								
end

function funcionalidades(que_func,container)
	--se nao tem atalho selecionado
	if(not ls_atl.qual) return
 container.wait = true
 --tipo item do atalho
 local aux_tip = nil
	if(ls_atl.qual.item)aux_tip = ls_atl.qual.item.tip

	--que func == 1 permutar item com atalho
	if    (que_func == 1)then
	 -- o atalho selecionado
		-- ja tem  um item?

		-- se ele ja tiver efetuamos
		-- uma troca com o jardim/inv
		if aux_tip then
	  atl_para_container(mouse.esq,container,true)
  -- se ele nao tiver simplesmenete
  -- bota no atalho
 	else
   container_para_atl(mouse.esq,container)
	 end	
					 
	--que func == 2
	elseif que_func == 2 then
		-- mesma logica da funcao 1
		-- exclusivo pro jardim
		-- so vasos pode ser colocados
		-- so vasos sem planta podem ser removidos
		-- as demais coisas executam suas respectivas funcoes
	
	 --nao tem item
 	if not aux_tip then
 	 --o item a ser guardado eh um vaso sem planta
			if(container.qual and range(container.qual.tip,5,8) and container.qual.algo==0 and not container.qual.planta and not(pat_sem.val or pat_reg.val))then
 	  container_para_atl(mouse.esq,container)
 	 end
 	 
		--eh um vaso
 	elseif range(aux_tip,5,8) then
			--o que vai ser permutado  um vaso sem nada?
			if container.qual and container.qual.algo == 0 then
		  atl_para_container(mouse.esq,container,true)
		 else
		  atl_para_container(mouse.esq,container,false)
		 end
				
 	--eh um upgrade de atl
 	elseif aux_tip == 1 then
	 	if mouse.esq then
		 
				if #ls_atl.atls == 8 then
				 toggle_disp(1)
				else
					init_atl(2)
	 		 def_pos_atls()
				 ls_atl.qual.item = nil
			 	if(#ls_atl.atls == 8) toggle_disp(1)
				end
				ls_atl.qual = nil
	   atl_on_off(true,true)	   
			end
			
	 --eh uma semente
	 elseif(range(aux_tip,9,16))then
			pat_sem.val = true		

		--eh um regador
		elseif aux_tip == 17 then
			pat_reg.val = true
 
  --eh uma pa
 	elseif aux_tip == 18 then
			pa.val = true
			
		--eh uma cesta
 	elseif aux_tip == 4 then
			colheita = true
		end
			 
	end
	
end

--[[
	troca de luagres o item do atalho
	atua com algum do inventario que
	for clicado	
]]
function atl_para_container(context,qual_container,permutavel)
	permutavel = permutavel or false	

	if qual_container.qual and permutavel then
	 mouse:tip_set(ls_atl.qual.item and 233 or 217,-8,-9)		
 else
	 mouse:tip_set(ls_atl.qual.item.cur_s,-8,-9)
 end
	 
	if context then
		--seta a proprieda onde
		--para o container
		--jardim ou deposito
		
		ls_atl.qual.item.onde     = status==1 and 1 or 2
	 ls_atl.qual.item.qual_atl = 0

		--se algo do container
		--nao esta sendo selecionado
		--poe na posicao do cursor ajustado
		if((qual_container.qual and not permutavel) or not qual_container.qual)then
			ls_atl.qual.item:mov(stat(32)-11,stat(33)-15)	
	 	--adiciona ao container
			add(qual_container.coisas,ls_atl.qual.item)

 		--esvazia o atalho
 	 ls_atl.qual.item = nil

		 qual_container.val  = true
   qual_container.wait = false
   ls_atl.qual = nil
   ls_atl.val = false
   mouse:reset()
   
  --se algo do container
		--esta sendo selecionado
		--permuta esse "algo" com
		--o item do atalho		
		else
		 --poe o item do atalho na mesma posicao do item selecionado
			ls_atl.qual.item:mov(qual_container.qual.x,qual_container.qual.y-2)	
			--add o item do atalho no container
			add(qual_container.coisas,ls_atl.qual.item)
 		--remove o item selecionado do container e passa pro atalho
 		ls_atl.qual.item         = del(qual_container.coisas,qual_container.qual)
		 ls_atl.qual.item.onde    = 3
			ls_atl.qual.item.qual_atl = ls_atl.qual.id
		
			qual_container.val  = true
   qual_container.wait = false
	  atl_on_off(true,true)	   
  	  	  	
		end
	end
end

function container_para_atl(context,qual_container)
	--se algo do container esta sendo selecionado		
	
	if qual_container.qual and context then

		local para_atl        = qual_container.qual
  para_atl.onde = 3
		ls_atl.qual.item      =	del(qual_container.coisas,para_atl)
  ls_atl.qual.item.qual_atl = ls_atl.qual.id
		ls_atl.qual           = nil
		ls_atl.val            = false
		qual_container.val    = true
  qual_container.wait   = false

	 atl_on_off(true,true)	   
 	return
	end

end
-->8
--deposito======================
function des_depot()
 --base
	rect(107,3,119,115,1)
	rect(8,3,107,115,4)
	--pesinhos
	rect(16 ,118,28 ,122,1)
	rect(8  ,118,16 ,122,4)
	rect(107,118,119,122,1)
	rect(99 ,118,107,122,4)
	line(8  ,118,119,118,0)
	
	--pregos frente
	local aux_1,aux_2 = 6,0
 for i=1,3 do
	des_vertices(11,aux_1,94,26,1)
		aux_1 += 53
	end
	--pregos laterais
	aux_1 = 11
	for i=1,4 do
		des_vertices(109,aux_1,9,20,1)
		aux_1 += 26
	end
		
 --prateleiras
	aux_1,aux_2  = 11, 32
	for i=1,4 do
		rect(16,aux_1,28,aux_2,1)
		rect(16,aux_1,95,aux_2,4)
		aux_1+= 24
		aux_2+= 24
	end
	
	des_prateleiras(16,32,24)
 bt_vend:des()

	if venda then

		if venda_timer<30 then
	 	venda_timer +=1
	 else
 	 pisca = not pisca
	 	venda_timer = 0
	 end

	 bt_vend:des(bt_vend.x,bt_vend.y-1)
 	pal(1,0)
 	
		if(pisca)then pal(11,5) else pal(5,11) end
	 spr(247,121,109)
	 pal()
		 
  tool_tip(ls_inv.qual)
  
	else
	 bt_vend:des()
		pal(11,5)
		pal(1,0)
		pal(7,13)
		pal(3,1)
	 spr(247,121,110)

	end
 pal()

	des_inv()

end

function des_prateleiras(x_init,y_init,y_esp) 

	aux_y = y_init
	for i in all(ls_prt)do
		i.x,i.y   = x_init, aux_y
  rect(i.x,i.y,i.x+i.w-1,i.y+i.h-1,4)
		aux_y += y_esp
	end
	
end

function init_prat()
	for i=1, 4 do
		criar_obj("prateleira",0,ls_prt)
	end	
end

function grav_depot()

	for i in all(ls_inv.coisas) do
		it={
			x = i.x+i.xoff,
			y = i.y+14,
			h = 1,
			w = i.woff,
			xoff = 0,
			yoff = 0,
			woff = 0,
			hoff = 0,	
		}		
		if(
			not	col_2ret(it,ls_prt[1])and
			not	col_2ret(it,ls_prt[2])and
			not	col_2ret(it,ls_prt[3])and
			not	col_2ret(it,ls_prt[4])
		)then
			i.y +=grav
			n_sai_tela(i)	
		end	
	end
	grav = 2
end

function def_pos(i)
		i.x = flr(rnd(60)) + 16 
		
		if i.tip <=4 then
			i.y = 16 
		elseif i.tip<=8 then
			i.y = 40
		else
			i.y = 64
		end

end


-->8
--jardim =======================
function des_jardim()
 des_inv()
end

function plantar(o_que)

 if(#pat_sem == 0) return 
	ls_jrd.coisas.wait = true
 local	qual_vaso = get_obj_by_col_retg(ls_jrd.coisas,o_que)
	if(qual_vaso and qual_vaso.planta)return
 -- saturacao da nega
	if qual_vaso then
		qual_vaso.planta  = o_que.ls_aux.fases
  qual_vaso.estagio, qual_vaso.algo, ls_atl.val, pat_sem.val, ls_atl.wait, ls_jrd.val,qual_vaso.saturac = 1, 1, false, false, false, true,0
 	mouse:reset()
  o_que:del()
 end
 
end

function remov_planta()
	qual_vaso = ls_jrd.qual
	if qual_vaso and qual_vaso.planta and mouse:press_no_hold() then
		qual_vaso.planta,qual_vaso.algo,	qual_vaso.saturac, qual_vaso.colher = nil,0,0,false
 end
 
end

function regar(o_que)

	if(#pat_reg == 0) return 
	qual_vaso = get_obj_by_col_retg(ls_jrd.coisas,o_que)
	
	if qual_vaso then
		if(not qual_vaso.colher and qual_vaso.saturac < max_saturac) qual_vaso.saturac += 1
	 o_que:del()
 	if qual_vaso.saturac >= max_saturac then
 		qual_vaso:vasar()
		end
		
		if(qual_vaso.colher)qual_vaso:vasar()
		
 end
   
end

function colher()
 local	qual_vaso  = ls_jrd.qual
 --garantia que existe uma planta
 if(not qual_vaso or not qual_vaso.algo or not qual_vaso.planta) return	
 local	qual_cesta   =	ls_atl.qual.item

 local tip_pla_cesta = qual_cesta.planta and qual_cesta.planta.tip
 local	tip_pla_vaso  = qual_vaso.planta.tip
 local aux       = qual_vaso.planta.val

	--ja tem uma planta na cesta?
	if tip_pla_cesta then
		--a que quer colher 
		--e do mesmo tipo?
 	if tip_pla_cesta == tip_pla_vaso and qual_vaso.colher then
  	--aumenta a capacidade
  	if qual_cesta.capacity < 8 and mouse:press_no_hold()  then 
	  	qual_vaso.estagio   -= 2
	  	qual_vaso.colher     = false
   	qual_cesta.capacity += 1
    qual_cesta.val = flr(((aux*50)/100)*qual_cesta.capacity)
	  end
  end
 --nao tem planta ainda
 elseif qual_vaso.colher then
		qual_cesta.planta,qual_cesta.algo = qual_vaso.planta, 1
	end
end

function avancar_fase(o_que)

 if(not o_que.algo or not o_que.planta) return

	local inc = 1--flr(rnd(100))
	if o_que.saturac == max_saturac then
		o_que.estagio += inc%2
		o_que.saturac  = 0
	end

 if o_que.estagio >= #o_que.planta then
  o_que.estagio, o_que.colher = #o_que.planta, true
 end
end

-->8
--save/load =======================
function save_obj(obj,qual_slot,bit_extra)
	if(not obj or not obj.onde or obj.onde == 0 or obj.tip==0) return
	local combinado = 0
	--garantir cordenada dentro do range 
	local x_aux,y_aux,tip,bit_extra,aux = obj.x<0 and -obj.x or 0, obj.y<0 and -obj.y or 0,obj.tip,bit_extra or nil

	--salvar informacoes basicas
	combinado |= (obj.onde    & 0x03) << 14
	          | ((obj.x+x_aux & 0x7f) <<  7)
		         |  (obj.y+y_aux & 0x7f) 
	          |  (tip-1       & 0x1f) >>> 5
	          |  (obj.algo    & 0x0f) >>> 6
	
	--o item tem uma planta?
 if(range(tip,4,8) and obj.algo==1 and obj.planta)then
  combinado |= (obj.planta.tip-9  & 0x7) >>> 9

		if(tip >4) aux = obj.estagio else aux = obj.capacity 
  combinado |= (aux-1 & 0x7) >>> 12
 	cu1 = obj.saturac
		if(obj.saturac == max_saturac)	combinado |= (1 & 0x1) >>> 16
 end
 
 --esta em um atalho?
 if(obj.onde == 3)	combinado |= (obj.qual_atl-1 & 0x7) >>> 15

 if(bit_extra)then
 	aux = 15+qual_slot
  combinado |= (num_atl & qual_slot) >>> aux
	end

	dset(qual_slot,combinado)	
	return obj
	
end

function save_game()
 --salvar variaveis de jogo
	local game_vars = 0
	game_vars |= (saldo      & 0xfff) <<  4 --saldo
	          |  (stat(90)   & 0x7ff) >>> 7 --ano
		         |  (stat(91)   & 0xf  ) >>>11 --mes
	          |  ((stat(92)-1) & 0x1f ) >>>16 --dia

 dset(0,game_vars) 
 
 --objetos funcionais padrao		
	save_obj(regador,1,true)
	save_obj(pa     ,2,true)
 --salvar objetos
 local slot = 3

	for i in all(ls_inv.coisas)do
		if i != regador and i != pa then
 		if(save_obj(i,slot))	slot+=1 
		end
	end	 
	
	for i in all(ls_jrd.coisas)do
		if i != regador and i!= pa then
 		if(save_obj(i,slot))	slot+=1  
		end
	end

	for i in all(ls_atl.atls)do
		if i.item then
			if i.item != regador and i.item != pa then
 			if(save_obj(i.item,slot))	slot+=1 
			end
		end
	end	 

	slots = slot-1
	if(slot < 63)	for i=slot,63 do dset(i,0) end

end

function load_obj(qual_slot,guardar_em_ls,bit_extra)
 guardar_em_ls, bit_extra = guardar_em_ls or true, bit_extra or nil

	local save = dget(qual_slot)
	
 local onde =  (save >>> 14) & 0x03
	if(onde == 0) return
 local x    =  (save >>>  7) & 0x7f
 local y    =  (save >>>  0) & 0x7f
 local tip  = ((save <<   5) & 0x1f)+1
	local algo =  (save <<   6) & 0x01

	--o item basico
	local novo_obj = criar_obj("item",tip,nil,nil,x,y,onde)
 novo_obj.algo  = algo
 
 --o item tem uma planta?
 if range(tip,4,8) and algo==1 then
  local pla_salva  = criar_obj("item",((save << 9) & 0x07)+9)
  novo_obj.planta  = pla_salva.fases
  --estagio ou capacidade
 	local aux = ((save << 12) & 0x7)+1
		-- eh um vaso
 	if tip > 4 then
	 	if((save << 16) & 0x1 == 1) novo_obj.saturac = max_saturac
			if(passou_um_dia) avancar_fase(novo_obj)
  else 
   novo_obj.planta.tip = pla_salva.tip
   novo_obj.capacity   = aux
   local val_pla = pla_salva.val
   novo_obj.val = flr(((val_pla*50)/100) * novo_obj.capacity)
 	end		
 end
 
 if guardar_em_ls then
	 if(onde == 1) add(ls_jrd.coisas,novo_obj)
	 if(onde == 2) add(ls_inv.coisas,novo_obj)
	 if(onde == 3) then
	  novo_obj.qual_atl = ((save << 15) & 0x7) +1
			ls_atl.atls[novo_obj.qual_atl].item = novo_obj		
	 end 	
	end
 return novo_obj
end

function load_game()
	--objetos padro
 regador =	load_obj(1) or criar_obj("item",17,ls_inv.coisas,nil,16,18,2)
 pa      = load_obj(2) or criar_obj("item",18,ls_inv.coisas,nil,32,18,2)
 --careggar regador e pa	
	for i=3, 63 do
		local loaded_obj = load_obj(i)
  if(not loaded_obj) break
 end
end

function eh_bisex(ano,aux)
	aux = aux or nil
 --divisivel por 4
 --nao pode ser divisivel por 100
 --ou divisivel por 400
 local eh = ano % 4   == 0 and
									  (ano % 100 ~= 0 or
									   ano % 400 == 0 )										    
	if(aux)	return eh and 366 or 365
	return eh
end

function que_dia_eh(dia, mes, ano,aux)
	aux = aux or nil
 local mes_tam =
  {31, 28, 31, 30,
   31, 30, 31, 31,
   30, 31, 30, 31,
  }
 if(eh_bisex(ano))mes_tam[2] = 29
 
 local que_dia = dia
 
 for m = 1, mes - 1 do
  que_dia += mes_tam[m]
 end
 
 if(aux)then
		return eh_bisex(ano) and 366-que_dia or 365-que_dia
 else
	 return que_dia
 end
end

--diferena de dias
function dif_dias(d1,m1,a1,d2,m2,a2)
 --dif de dias dos anos
 local dias = 0
 --se os anos forem diferntes
 if(a1 != a2)then
  
	 for ano = a1, a2 do
	 
		 if(ano == a1)then
		 	dias += que_dia_eh(d1,m1,a1,true)
	 	elseif(ano == a2)then
		 	dias += que_dia_eh(d2,m2,a2)
	 	else
	 		dias += eh_bisex(ano,true)
			end
			
	 end
	 
	else
	 dias =	que_dia_eh(d2,m2,a2) - que_dia_eh(d1,m1,a1)
	end
	return dias
end
__gfx__
880008888880008800000000000bbb00000000000000000000000000000000000000000000000000000000000000000000000000000000000000000000000000
888080000008088800000422200b1b00000000000000000000005577777000000000004224000000000000000000000000000000000000000110000000000000
0888000000008880000441111bbb1bbb000000000000000000005566666000000000049119400000000066666660000000000000000000001551111111111100
0088800000088800004111111b11111b0000000000000000000000d666d000000000024994209000000611111116600000000000000000001555555555555510
0208880000888080041111111bbb1bbb00000000000000000000055ddd0000000000002112090000006111111161150000000500000000000151111111111510
200088800888000804111999111b1b0044000000000000440000560dd0000000000000999929900000f1111111f1150000005555555000000151551551551510
800008880880000800411a19114bbb00414000000000041400006060060000000000041111400000000fffffff11150000055555555500000151111111111510
8000008880000008021411a11411111024122244442221420000070000600000000004111140000000d1111111d1150000005555555500000151155155115100
8000000888000008021141114121112002911111111119200000070bb0600000000041113314000000d1bb1bb1d1150000000500001500000151111111115100
20000220888000080411144411211120021999999999922000007033330d00000004111bb311200000611bbb1161150000000000011100000155555555551000
200022200888000804111111114111200241414141414120000703b33b30d00000411113b1111200006111311161150000001111111000000151111111111000
02022200008880800411111111411120021414141414142000060333bbb0d0000041113111111200006111311161150000001111110000000155555555555100
00222000000888000041111114111200002121212121220000006000000d00000004111111112000006111111161150000000000000000000015511115511000
022200000000888000044444422220000002222222222000000006666dd00000000044444222000000066666666dd00000000000000000000015510015510000
22202000000208880000000000000000000000000000000000000000000000000000000000000000000000000000000000000000000000000001100001100000
22000222222000880000000000000000000000000000000000000000000000000000000000000000000000000000000000000000000000000000000000000000
00000000000000000000000000000000000000000000000000000000000000000000000000000000000111111111100000000000000000000000000000000000
00000000000000000000000000000000000000000000000000000000000000000000000000000000001444466444410000000000000000000110000000000000
0000000000000000000000000000000000000dddddd00000000dddddddddd0000011111111111100011111111111111000000000000000001771111111111100
000000000000000000000000000000000000d122221d000000d1111111111d000114444664444110019999977999991000000700000000001777777777777710
00000000000000000002444444442000000061222216000000d1122222211d000144444664444410011111177111111000007777777000000171111111111710
00224444444422000021111111111200000016666661000000612222222216000144444664444410011111111111111000077777777700000171771771771710
00211111111112000041414121411400000001111110000000166666666661000144444664444410011122222222111000007777777700000171111111111710
0041414121411400004112141214140000000d1111d00000000d11111111d0000111111661111110011122222222111000000700005700000171177177117100
00411214121414000091214141411900000066dddddd00000066dddddddddd000141416666141410019191777719191000000000055500000171111111117100
00912141414119000009999999999000000d66dddd6dd0000d66d6dd6ddd6dd00141416116141410019191711719191000005555555000000177777777771000
009999999999990000011111111110000001ddddd666100001ddddddd6d666100141441661441410019199177199191000005555550000000171111111111000
0002111111112000000024422222000000011ddddd6110000111dd6ddddd61100141444444441410019199999999191000000000000000000177777777777100
00022444422220000000244222220000000011111111000000111666111111000141444444441410019199999999191000000000000000000017711117711000
0002244442222000000004422220000000000111111000000001116111d110000141111111111410019111111111191000000000000000000017710017710000
00000000000000000000000000000000000000000000000000000000000000000144444444444410019999999999991000000000000000000001100001100000
00000000000000000000000000000000000000000000000000000000000000000111111111111110011111111111111000000000000000000000000000000000
00000000000000000000000000000000000b03000000000000000000000000000000000000000000000000000000000000000000000000000000000000000000
000000000000000000000000000000000b0bbb30b000000000000000000b0b000000000000000000000000000000000000000000000000000000000000000000
000000000000000000bb30000bbb300000bbbbb30b330b000000000000003000000000000bb00000000000000000000000000000000000000000000000000000
00000000000b300003bbb100bbbbb10000bbbbbbbbb330000000000000b0bb000000bb00b000000000000000000000000000000000000000000000b033000000
0000000000bbb3000bbbb100bbbbb13000bbbbbb3b3330000bb0bb00000b00000000030300bb0000000000000000000000000000000000000000000b30000000
0000b00000bb33000bbb3100bbbb3133003bbbb33333300000b330000b33bb00000bb03a0bb000000003300000000000000a9000000000000000003bb3000000
000b330000b3310003b331003bb331330003bb3313330000000300000003300000000a00300bb00000033300000000000009a300000000000000031331300000
000111000001100000331000033310000000333100000000001111000011110000000000b300000000000b000000000000000b00000000000000b131331b0000
0000000000003000000000000000000000000000000000000000000000000000000b300b30a00000003030b0b4000000009040b049000000000031b1bb130000
000000000003b0000000000000000000000000000000000000000000000000000000033b00000000030bbb304b3304b00a0bbb30943304900033313133133300
00000000003b310000000000000000000000a0000000000000000000000000000000b00b000bb00000bbb3b333333b4000bbb3b3133339400003113133113000
003003000013110000000000000000000a9aa9a0000000000bb0000000000000000b0a0333b000000bbbbb33bbb333000bbbbb33bbb1130000bbb111311bbb00
0003300000011000000000000000b00009a24a900000bb00b0000000000000000000000330bb00000b3bbbb13b3333000b3bbbb13b311300000bb31bb13bb000
00bb100000b31300000000000b3bb3b0aa2424a00000030300bb000000000000000000033000000003b3bb311333310003b3bb31133331000000113bb3330000
00013300000110000000000003b2ab300a4242aa000bb0330bb0000000b00b000000000330000000003bb33103331000003bb3310333100000000113b1100000
0031100000311300000bb000bb242ab009a42a9000000000300bb0000bb0b0000000001111000000000333100000000000033310000000000000000000000000
000000000000000000b33b000ba242bb0a9aa9a000000000b3000000000030000000000000000000000000000000000000000000000000000000000000000000
00000000000000000b3423b003ba2b300001a000000b300b3000000000b0b3000000000000000000000000000000000000000000000000000000000000000000
00000000000000000b3243b00b3bb3b000b313300000033b00000000b00b30b0000000000bb00000000000000000000000000000000000000000000000000000
000000000000000000b33b000001b1000bbb13000000b00b000bb0000b3b00000000bb00b00000000000000000000000000003b30b30000000000000b0000000
0000000003000030000bb00000b31bb000033bb0000b000333b00000000b00b00000030300bb0000000000b0330000000000303bb303000000000b3bb3b00000
00b11300033103300bb31bb00bbb3bbb00031bbb0000000330bb000000033b00000bb0382bb000000000000b3000000000000003b0000000000003bddb300000
003b33000b111b300031110000311100003111000000000330000000000330b000008202800bb0000000003bb300000000000cc33cc000000000bb0d90b00000
0001100000b3b30003131330031313300313133000000011110000000011110000002800b382000000000333333000000000c7cccc7c000000000b4009bb0000
0000000000000000000000000000000000000000000000133300000000000000000b300b302800000000b333333b00000000cc7777cc0000000003b49b300000
000000000000000000000000000000000000000000000b3133b30000000000000000033b0000000000303b3333b303000300dccccccd003000000b3bb3b00000
0000000000033000000000000003301331033000000331bbbb133000000000000000b82b000bb000003313bbbb31330000331dddddd1330000000001b1000000
0000000000322300300110030000113333110000000011313311000000000000000b028b33b000000003113333113000000311dddd113000000000b31bb00000
00000000b0b22b0b13133131000bb111111bb000000bb111111bb000000000000000000330bb000000bbb111111bbb0000bbb112211bbb0000000bbb3bbb0000
00bb3000b00bb00bb111111b0000b31bb13b00000000b31bb13b0000000000000000000330000000000bb31bb13bb0000b0bb31bb13bb0b00000003111000000
00b22300033333303b1bb1b30000113bb33300000000113bb33300000000000000000003300000000000113bb33300000000113bb33300000000031313300000
0031130000311300013bb31000000113b110000000000113b110000000000000000000111100000000000113b110000000000113b11000000000000000000000
0000000000000000000000bbb0000000000000000000000000000000000000000000000000000000000000000000000000000000000000000000000a00000000
00000000000b3300000000b22b0bb00000000000000000000000000000000000000000000000000000000000000000000000000000000000000090aa00000000
0000000000b03300000bb0322332b0000000000000000000000000b000000000000000000000000000000000000000000000000000000000000099aa99900000
000000000b300000000b230bb232b0000000000000000000000000bb000000000000b0000bbb00000000000000000000000000000000000000009adda9000000
0bb030000033b000000b23b22b2230000000000000000000000000b2b0000000000b0bb033b000000000000000000000000000300000000000aa0ddd0aa00000
000b0000000b00000000323223230000000000bbb0000000000000b22b00b0000000000b3000000000000000000000000000000b30000000000a90009aaa0000
0000b0000000b0000000032222300000000000b22b000000000b0032230bb0000000003bb30000000000000000000000000000b000f0f0000000a909a9000000
00031130000311300000311111130000000000b22b0bb000000bb0122232b0000000092332900000000000b003bb000000000b000f0f0f00000999aa99000000
00000000000000000000000300000000000bb0322332b000000b2312b232b0000000a292992a000000000b00333bb00000000300f07070f00000001a190bb000
0000000000000000000000b09a000000000b23222232b000000b232b2b323000000092a2aa29000000000300b3b3b300000bb3000f070f00000bb00110bb3300
000000000000000000000b09a9a00000000b232bbb323000000b232b2b3230000033929299293300000bb300bb300300000033006060606000bbbb3013330030
00000000000000000000030a9a900000000b23b22b223000000322b22b223000000322929922300000003bb00bb0300000000bb00606060000003bb313000000
0000000000000000000bb300a90000000003223223223000000322322322300000bbb222922bbb0000000b000033000000000b00006060000000000310000000
000000000000000000000bb00000000000003232232300000000323223230000000bb32bb23bb000000030b000000000000030b0000000000000003111000000
00000000000000000000000b00000000000003222230000000000322223000000000113bb33300000000000b000000000000000b000000000000031313300000
000000000000000000000311113000000000311111130000000031111113000000000113b1100000000003111130000000000311113000000000000000000000
00000000000000000000000000000000000000000000000000000000000000000000000000000000000000000000000000000000000000000000000000000000
000000000000000000000000000000000000000000000000000000000000000000000000000000000000000000000000000000000000000000000bb00b300000
0000000000000000000000000000000000000000000888000000000000000000000000000000000000003330000000000000b0000bbb00000000bbbb03330000
000000000000000000000000000000000000000088822280000000000000000000000000000000000000033000000000000b0bb033b000000000000b30000000
000000000000000000000000000000000008000082288280000000000000000000000033033000000000000b300000000000000b300000000000088338800000
00000000000000000000000000030000008280000822280000000000000000000000000b30000000000000b000a0a0000000003bb30000000000878888780000
000000000000000000000000003230000b424b000b888b0000000000000000000000003bb300000000b00b000a0a0a0000000a9339a000000000887777880000
0000000000000000000300000bb2bb0000bb300000bb30000000000000000000000003133130000000bb0300a07070a0000079a9aa9700000030288888820300
00000000000000000bb2bb0000bb3000000300000003000000000000000000000000b131331b0000000bb3000a070a000000a979779a00000033122222213300
000000000bb0bb0000bb3000000300000bb300000bb300000000000000000000000031b1bb13000000003300909090900033a9a9aa9a330000b3112222113b00
0000000000bb3000000300000bb30000b0033300b00333000000000000000000003331313313330000000bb009090900000399a9aa99300000bbb11b111bbb00
0bb0bb00000300000bb30000b003330000330030003300300000000000000000000311313311300000000bb00090900000bbb999a99bbb00000bb31bb13bb000
00b3300000b3000000033300003300300003b0000003b000000000000000000000bbb111311bbb00003330b000000000000bb39bb93bb0000000113bb3330000
0003000000033000003300000003b00000330b0000330b000000000000000000000bb31bb13bb0000003300b000000000000113bb33300000000011111100000
00030000000300000003000000330000000300000003000000000000000000000000113bb3330000000003333330000000000113b11000000000000000000000
001111000011110000111100001111000011110000111100000000000000000000000113b1100000000000000000000000000000000000000000000000000000
55550000555500005500000055550000000000000000000000000000000030000000000000000000000000000b03300000000000000000000000000000000000
0550000055050000550000005505000000000000009000090bbb0b3000bb3b300090a00000000bbb0088828000b0077000000000000000000999999000000000
0550000055050000550000005555000000bb03300009b039b003b3000003b3000099aa990000b0b3002000200b007066000000000000000009666d5900000000
05500000555500005555000055050000008b3320000b303300943490007c3c6000a24290000b0b03000288000b00600600000000000000000961111590000000
0000000000000000000000000000000008888882090000000a4949490cc766dd0aa424aa0bb0b03000008000030006600000000000000000096155d159000000
0000000000000000000000000000000008e8888200930bb30a4a4a490cccccdd009242a00b0b030000bbb33000300000000000000000000009d1511d90000000
0000000000000000000000000000000008ee882800330bb3094949490cdcdddd099aa9900300b0000003b0000003300000650006666607000951d15900000000
0000000000000000000000000000000000882280000003330094949000cdcdd00000a0900333b0000000330000000000065700665557607000951d9d90000000
55550000555500005555000055550000811111110ddd0000004444000000000000444400001111000010101000000000057500761117706000095909d9000000
5505000055550000550000005550000017777771d776d00004111140000000000004200e111bb11101717171000000000005605777775060000090009d999990
5555000055050000555000005500000016111710d7dd6d00419911420000000000eeeee01bbbbbb1017171710000000000005655555550500000000009624490
550000005505000055000000555500001611710056d7d50044114412400000040041120e01bbbb10117d7d710000000000000555675655000000000009200290
0000000000000000000000000000000016161610056d70004144121224242424041131201c1bb1c17176767d0000000000000055675650000000000009402900
0000000000000000000000000000000016616671005506444111141222424242041311201c1111c17767777d0000000000000005665600000000000009429000
00000000000000000000000000000000161017710000020441114112242424220411112001cccc10167777610000000000000000000000000000000009990000
00000000000000000000000000000000110001110000042204442220022222200044220000111100016776100000000000000000000000000000000000000000
55550000555000005505000055550000011111000dddd0000000000000bbbb001111111111111111000000000000000000000000000000000000000000000000
5505000050550000550500000550000016777611057650000000000000b11b00188118811bbbbcc1001010100000000000000000000000000000000009990000
5550000055050000555500000550000077777777576dd50044444222bbb11bbb188828811b111cc1017171710000000000000000000000000000000009429000
550500005555000055550000555500006776777655d7bdd041111112b111111b11888211bbb11181017d7d710000000000000000077700000000000009402900
0000000000000000000000000000000067611766005b7bbd44444222b111111b112888111b1118881176767d0000000000000000700060000000000009200290
00000000000000000000000000000000761766110053bbbd01111110bbb11bbb18828881144111811677777d0000000000000006677005000000000009624490
0000000000000000000000000000000017171100000533350211112000b11b00188118811448888116777761000000000000006556750500000090009d999990
0000000000000000000000000000000001110000000555550244422000bbbb0011111111111111110167761000000000000006511675500000095909d9000000
55550000500500005505000055550000777000007707000077070000011bb1100000000000dddd000000000000000000000006516755650000951d9d90000000
555000005505000055050000550000007077000077070000770700001bb77bb1000006600d111dd0000000000000000000000677757556000951d15900000000
055500005555000055550000550000007707000077770000777700001bb331b1d600600dd6666d150000000000000000000000655667500009d1511d90000000
5555000055550000055000005555000077770000777700000770000001b7b11066ddd00dd1111d1500000000000000000076000555660000096155d159000000
00000000000000000000000000000000000000000000000000000000011b7b100d61160dd1bb1d15000000000000000000675555555000000961111590000000
000000000000000000000000000000000000000000000000000000001b133bb10d166160d1bb1d150000000000000000005650000000000009666d5900000000
000000000000000000000000000000000000000000000000000000001bb77bb10d111160d1111d15000000000000000000000000000000000999999000000000
00000000000000000000000000000000000000000000000000000000011bb11000dddd000ddddd50000000000000000000000000000000000000000000000000
